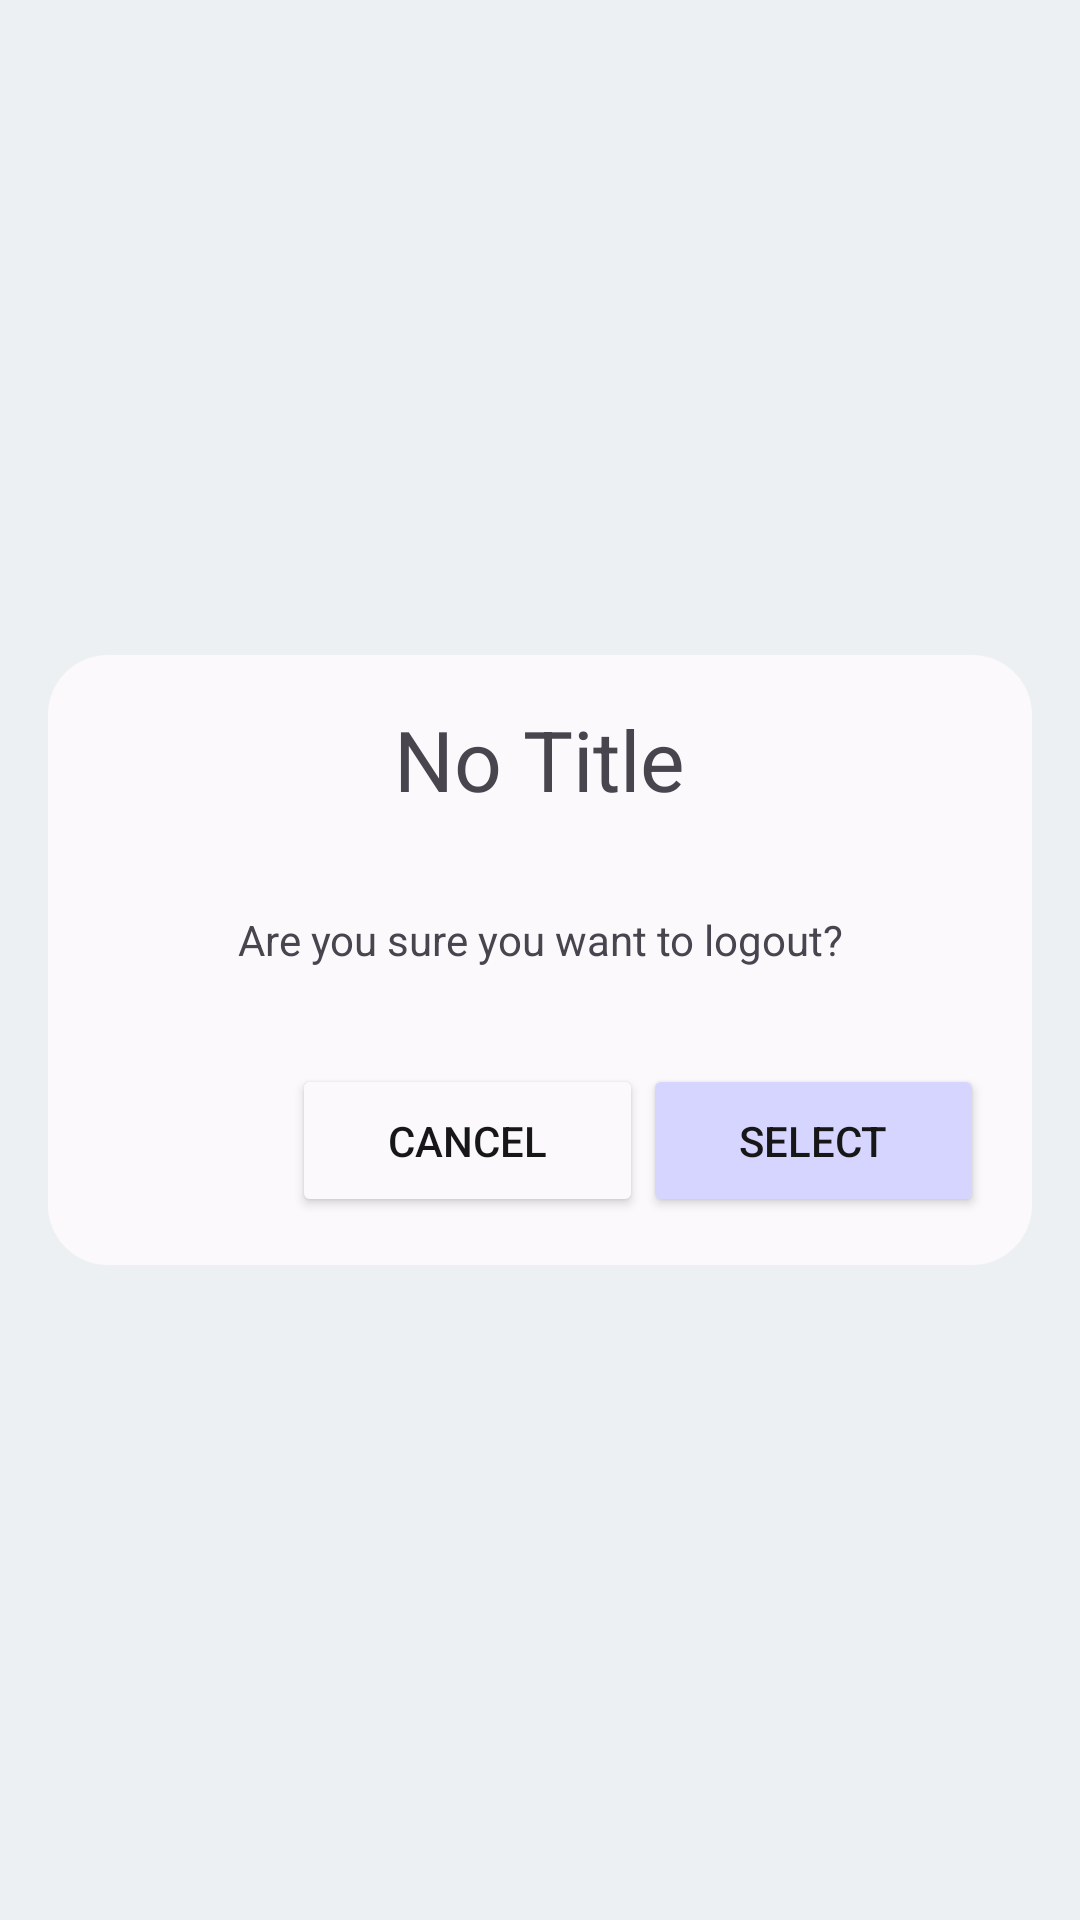

Layout XML and referenced resources for this Android screen:
<!-- AndroidManifest.xml: application theme Theme.Payroll -->
<!-- res/layout/popup_dialog.xml -->
<?xml version="1.0" encoding="utf-8"?>
<LinearLayout
    xmlns:android="http://schemas.android.com/apk/res/android"
    xmlns:app="http://schemas.android.com/apk/res-auto"
    android:layout_width="match_parent"
    android:layout_height="match_parent"
    android:gravity="center">

    <LinearLayout
        android:background="@drawable/rounded_card"
        android:layout_width="match_parent"
        android:layout_height="wrap_content"
        android:padding="16dp"
        android:layout_margin="16dp"
        android:orientation="vertical"
        android:gravity="center">
        <TextView
            android:id="@+id/title"
            android:layout_width="wrap_content"
            android:layout_height="wrap_content"
            android:text="No Title"
            android:textSize="28dp"/>

        <LinearLayout
            android:id="@+id/popupBody"
            android:layout_width="match_parent"
            android:layout_height="wrap_content"
            android:orientation="vertical">
            <TextView
                android:id="@+id/message"
                android:padding="32dp"
                android:layout_width="match_parent"
                android:layout_height="wrap_content"
                android:text="Are you sure you want to logout?"
                android:textAlignment="center"/>
        </LinearLayout>
        <LinearLayout
            android:gravity="right"
            android:layout_width="match_parent"
            android:layout_height="wrap_content"
            android:orientation="horizontal">
            <Button
                android:id="@+id/cancelSelect"
                android:layout_width="wrap_content"
                android:layout_height="wrap_content"
                android:backgroundTint="@color/TranparenAccent"
                android:paddingHorizontal="32dp"
                android:text="Cancel"
                android:paddingVertical="16dp"
                android:textColor="@color/BlackOrWhite" />
            <Button
                android:id="@+id/confirmSelect"
                android:layout_width="wrap_content"
                android:layout_height="wrap_content"
                android:backgroundTint="@color/MainAccent"
                android:paddingHorizontal="32dp"
                android:text="Select"
                android:paddingVertical="16dp"
                android:textColor="@color/BlackOrWhite" />
        </LinearLayout>
    </LinearLayout>
</LinearLayout>
<!-- resources referenced by this layout -->
<resources>
  <color name="BlackOrWhite">#171717</color>
  <color name="MainAccent">#D5D5FF</color>
  <color name="TranparenAccent">#fbf9fc</color>
  <!-- drawable rounded_card (drawable) -->
  <?xml version="1.0" encoding="utf-8"?>
  <shape xmlns:android="http://schemas.android.com/apk/res/android">
      <solid android:color="@color/TranparenAccent"/>
      <corners android:radius="20dp"/>
  </shape>
  <style name="Theme.Payroll" parent="Base.Theme.Payroll" />
  <style name="Base.Theme.Payroll" parent="Theme.Material3.DayNight.NoActionBar">
          
          
  
  
  
          <item name="android:statusBarColor">@color/WindowColor</item>
          <item name="android:windowBackground">@color/WindowColor</item>
          <item name="android:windowLightStatusBar">true</item>
  
  
      </style>
  <color name="WindowColor">#edf0f2</color>
</resources>
